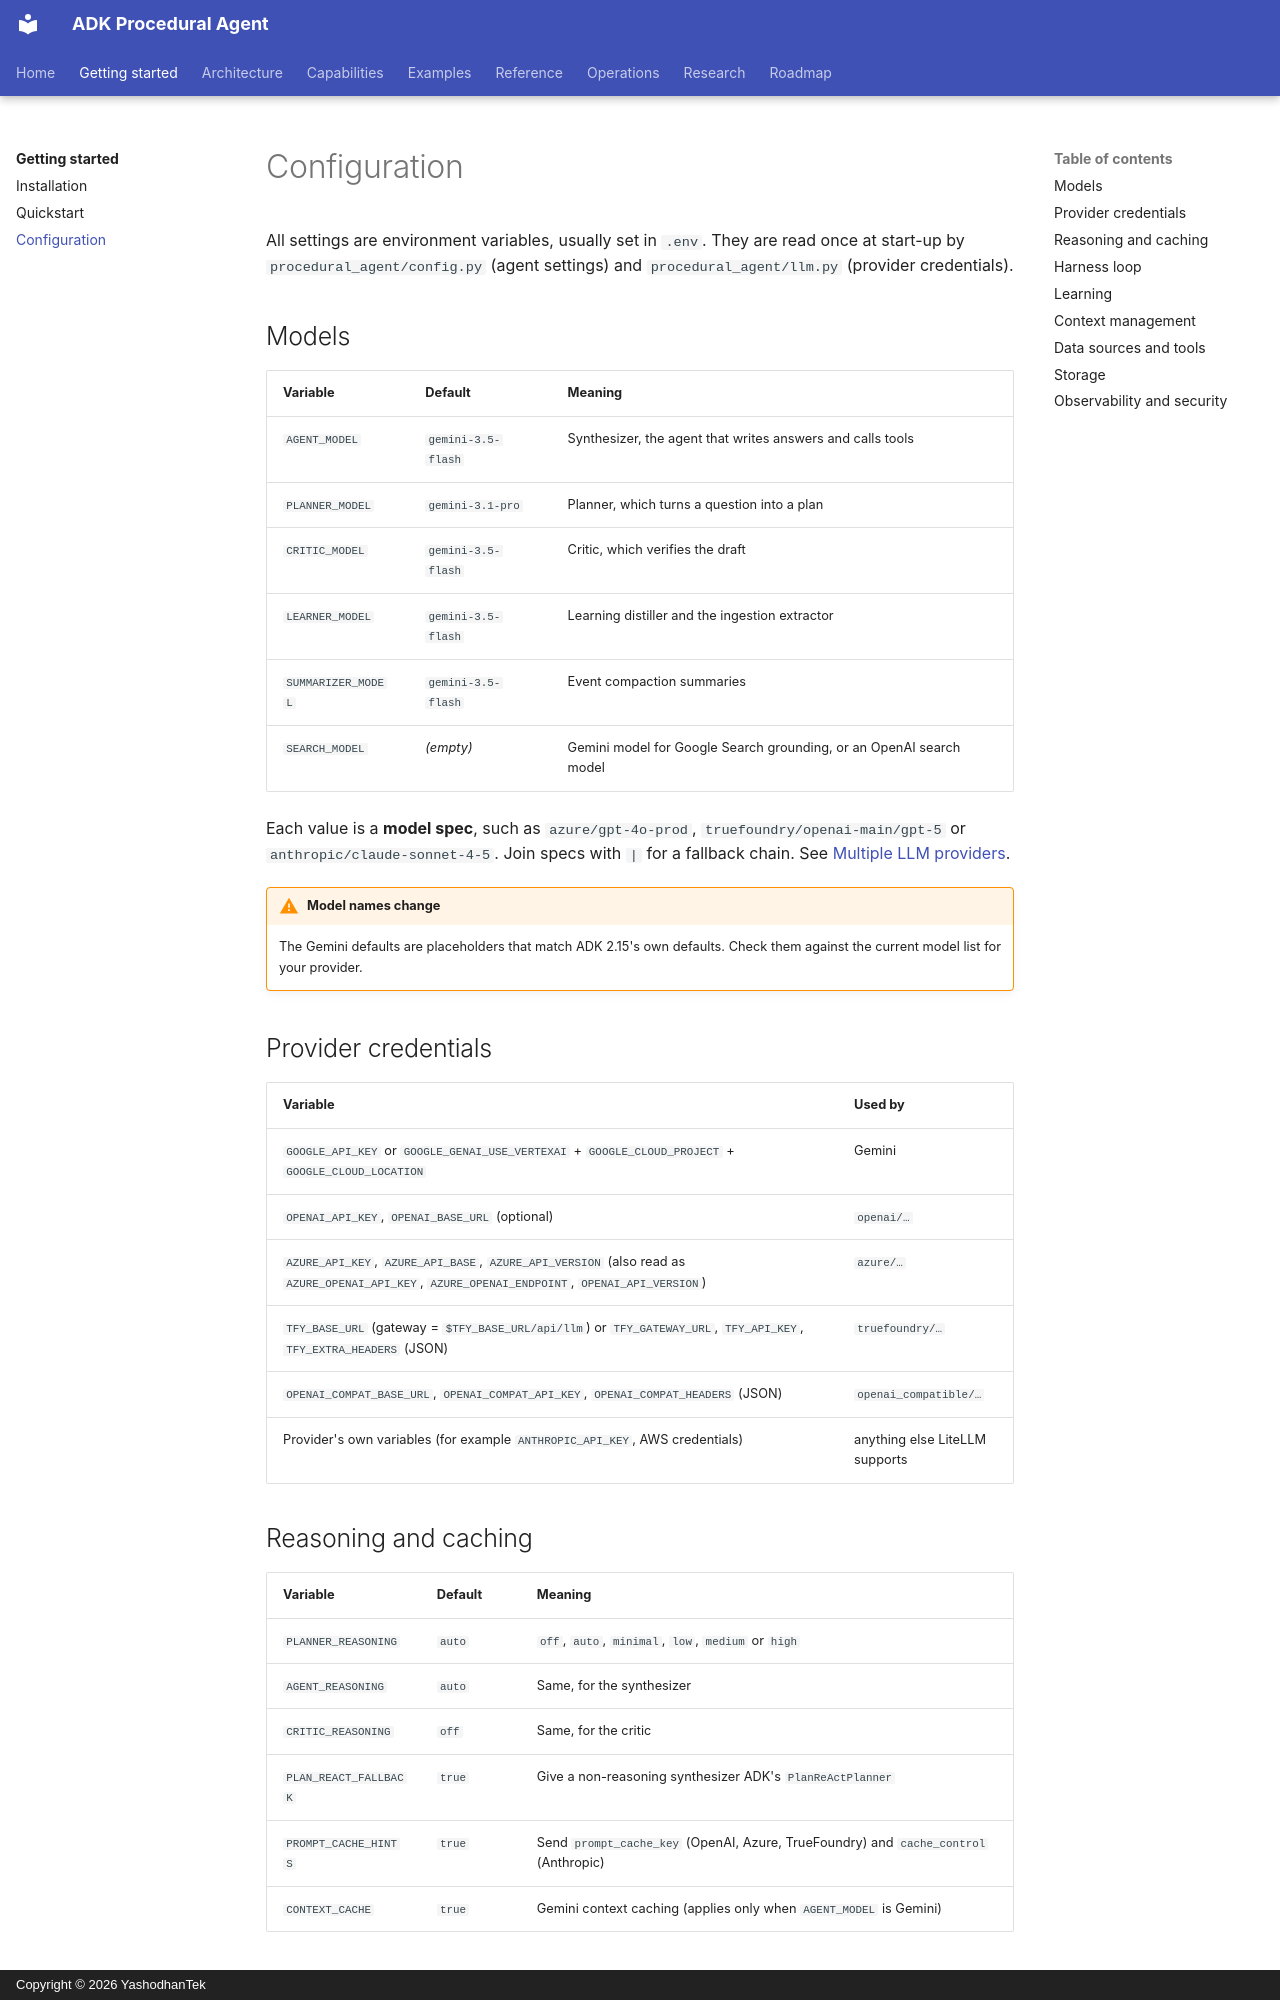

repository: yashodhantek/adk-procedural-agent · page: getting-started/configuration/index.html · generator: mkdocs · copyright: Copyright © 2026 YashodhanTek

# Configuration

All settings are environment variables, usually set in `.env`. They are read once at start-up by
`procedural_agent/config.py` (agent settings) and `procedural_agent/llm.py` (provider credentials).

## Models

| Variable | Default | Meaning |
|---|---|---|
| `AGENT_MODEL` | `gemini-3.5-flash` | Synthesizer, the agent that writes answers and calls tools |
| `PLANNER_MODEL` | `gemini-3.1-pro` | Planner, which turns a question into a plan |
| `CRITIC_MODEL` | `gemini-3.5-flash` | Critic, which verifies the draft |
| `LEARNER_MODEL` | `gemini-3.5-flash` | Learning distiller and the ingestion extractor |
| `SUMMARIZER_MODEL` | `gemini-3.5-flash` | Event compaction summaries |
| `SEARCH_MODEL` | *(empty)* | Gemini model for Google Search grounding, or an OpenAI search model |

Each value is a **model spec**, such as `azure/gpt-4o-prod`, `truefoundry/openai-main/gpt-5` or
`anthropic/claude-sonnet-4-5`. Join specs with `|` for a fallback chain. See
[Multiple LLM providers](../capabilities/multi-llm.md).

!!! warning "Model names change"
    The Gemini defaults are placeholders that match ADK 2.15's own defaults. Check them against the
    current model list for your provider.

## Provider credentials

| Variable | Used by |
|---|---|
| `GOOGLE_API_KEY` or `GOOGLE_GENAI_USE_VERTEXAI` + `GOOGLE_CLOUD_PROJECT` + `GOOGLE_CLOUD_LOCATION` | Gemini |
| `OPENAI_API_KEY`, `OPENAI_BASE_URL` (optional) | `openai/…` |
| `AZURE_API_KEY`, `AZURE_API_BASE`, `AZURE_API_VERSION` (also read as `AZURE_OPENAI_API_KEY`, `AZURE_OPENAI_ENDPOINT`, `OPENAI_API_VERSION`) | `azure/…` |
| `TFY_BASE_URL` (gateway = `$TFY_BASE_URL/api/llm`) or `TFY_GATEWAY_URL`, `TFY_API_KEY`, `TFY_EXTRA_HEADERS` (JSON) | `truefoundry/…` |
| `OPENAI_COMPAT_BASE_URL`, `OPENAI_COMPAT_API_KEY`, `OPENAI_COMPAT_HEADERS` (JSON) | `openai_compatible/…` |
| Provider's own variables (for example `ANTHROPIC_API_KEY`, AWS credentials) | anything else LiteLLM supports |
